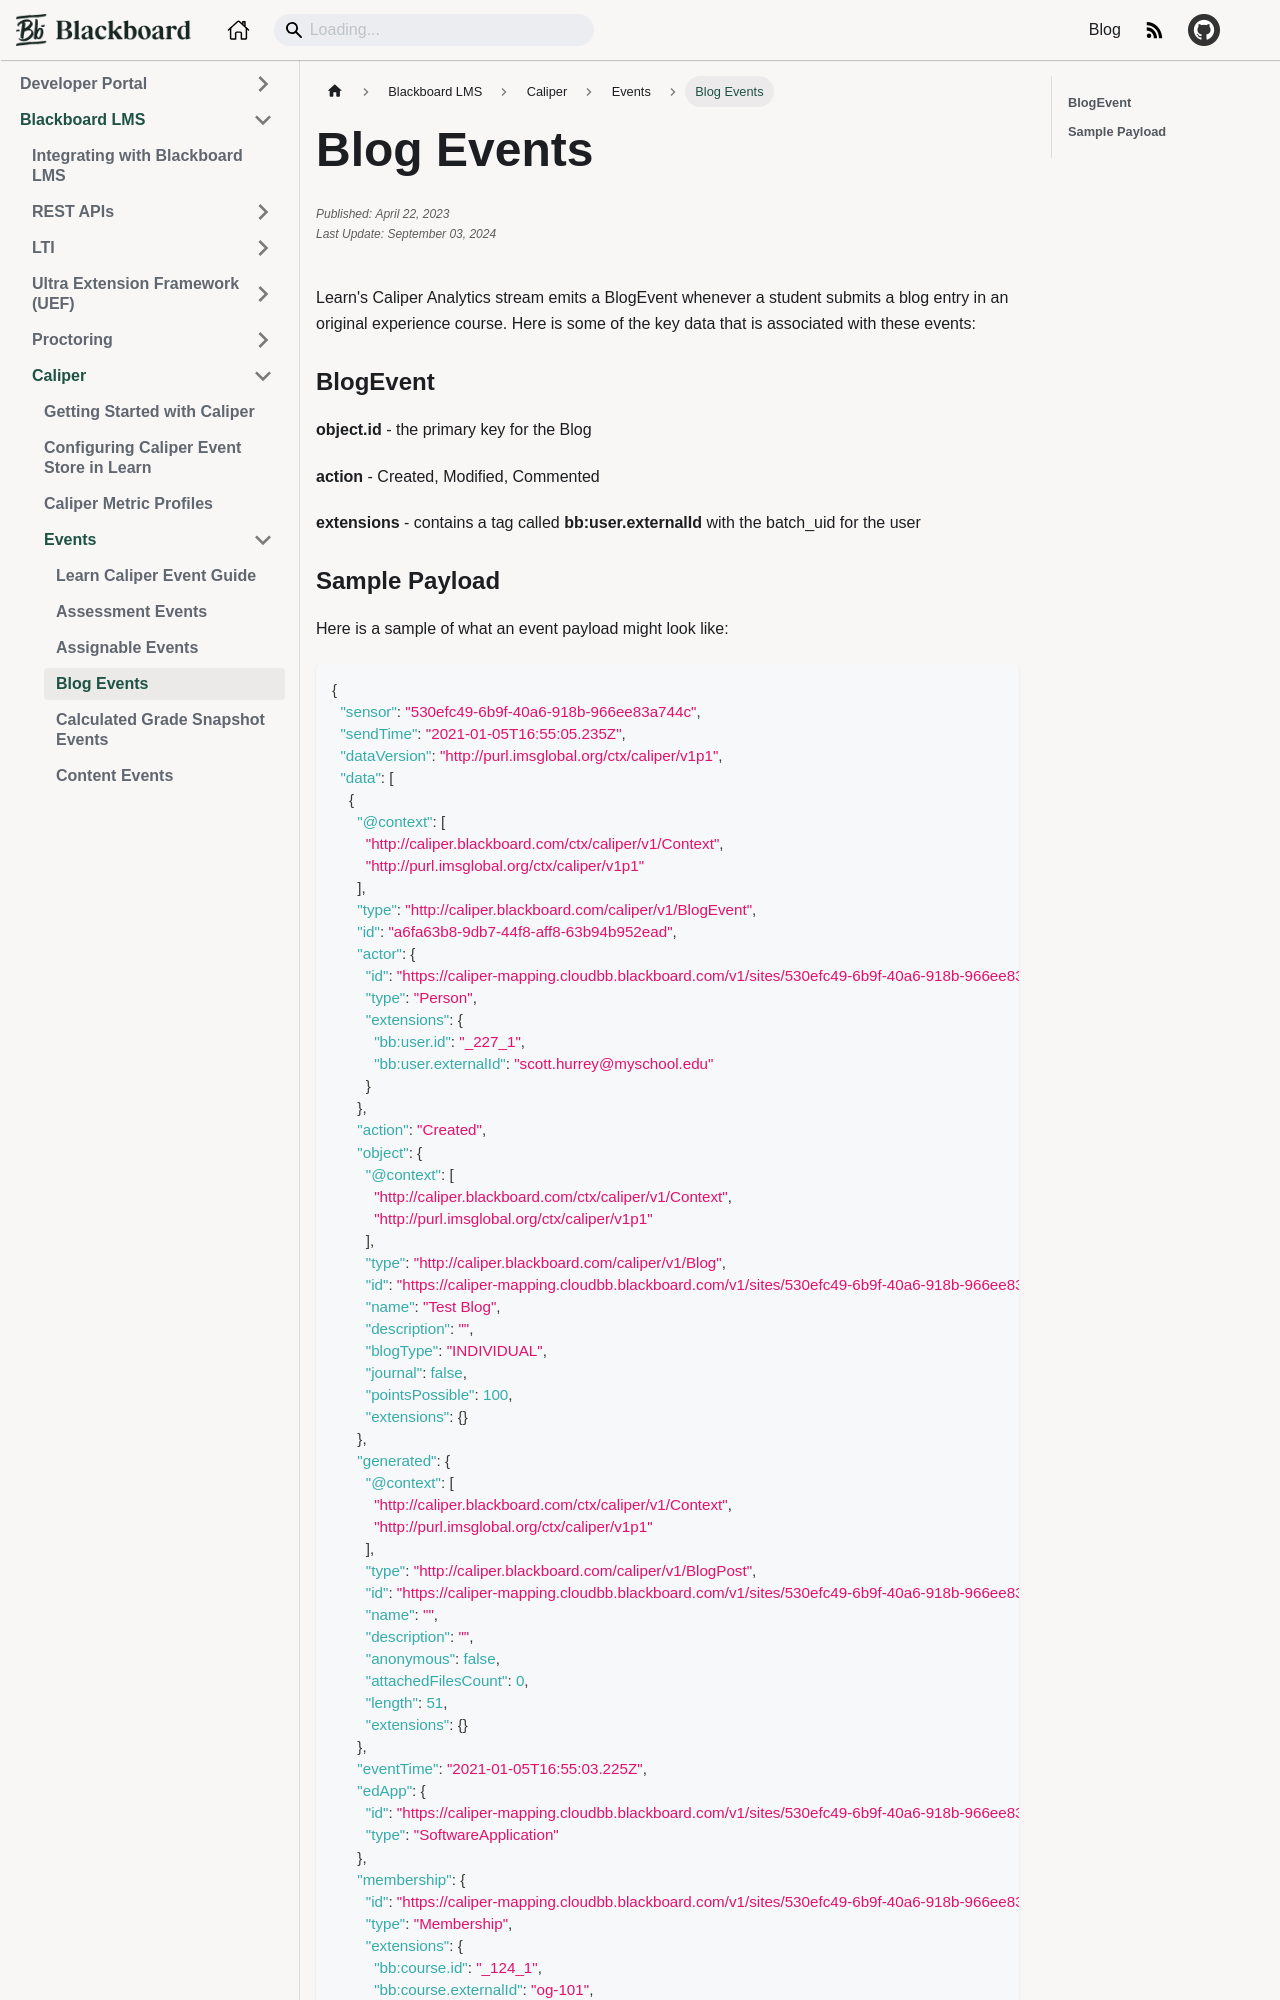

repository: blackboard/anthologydevdocs · page: docs/blackboard/caliper/events/blog-events.html · generator: docusaurus

---
title: "Blog Events"
categories: Standards
id: blog-events
author: Scott Hurrey
published: ""
edited: ""
---

Learn's Caliper Analytics stream emits a BlogEvent whenever a
student submits a blog entry in an original experience course. Here is some of
the key data that is associated with these events:

### BlogEvent

**object.id** - the primary key for the Blog

**action** - Created, Modified, Commented

**extensions** - contains a tag called **bb:user.externalId** with the batch_uid for the user
